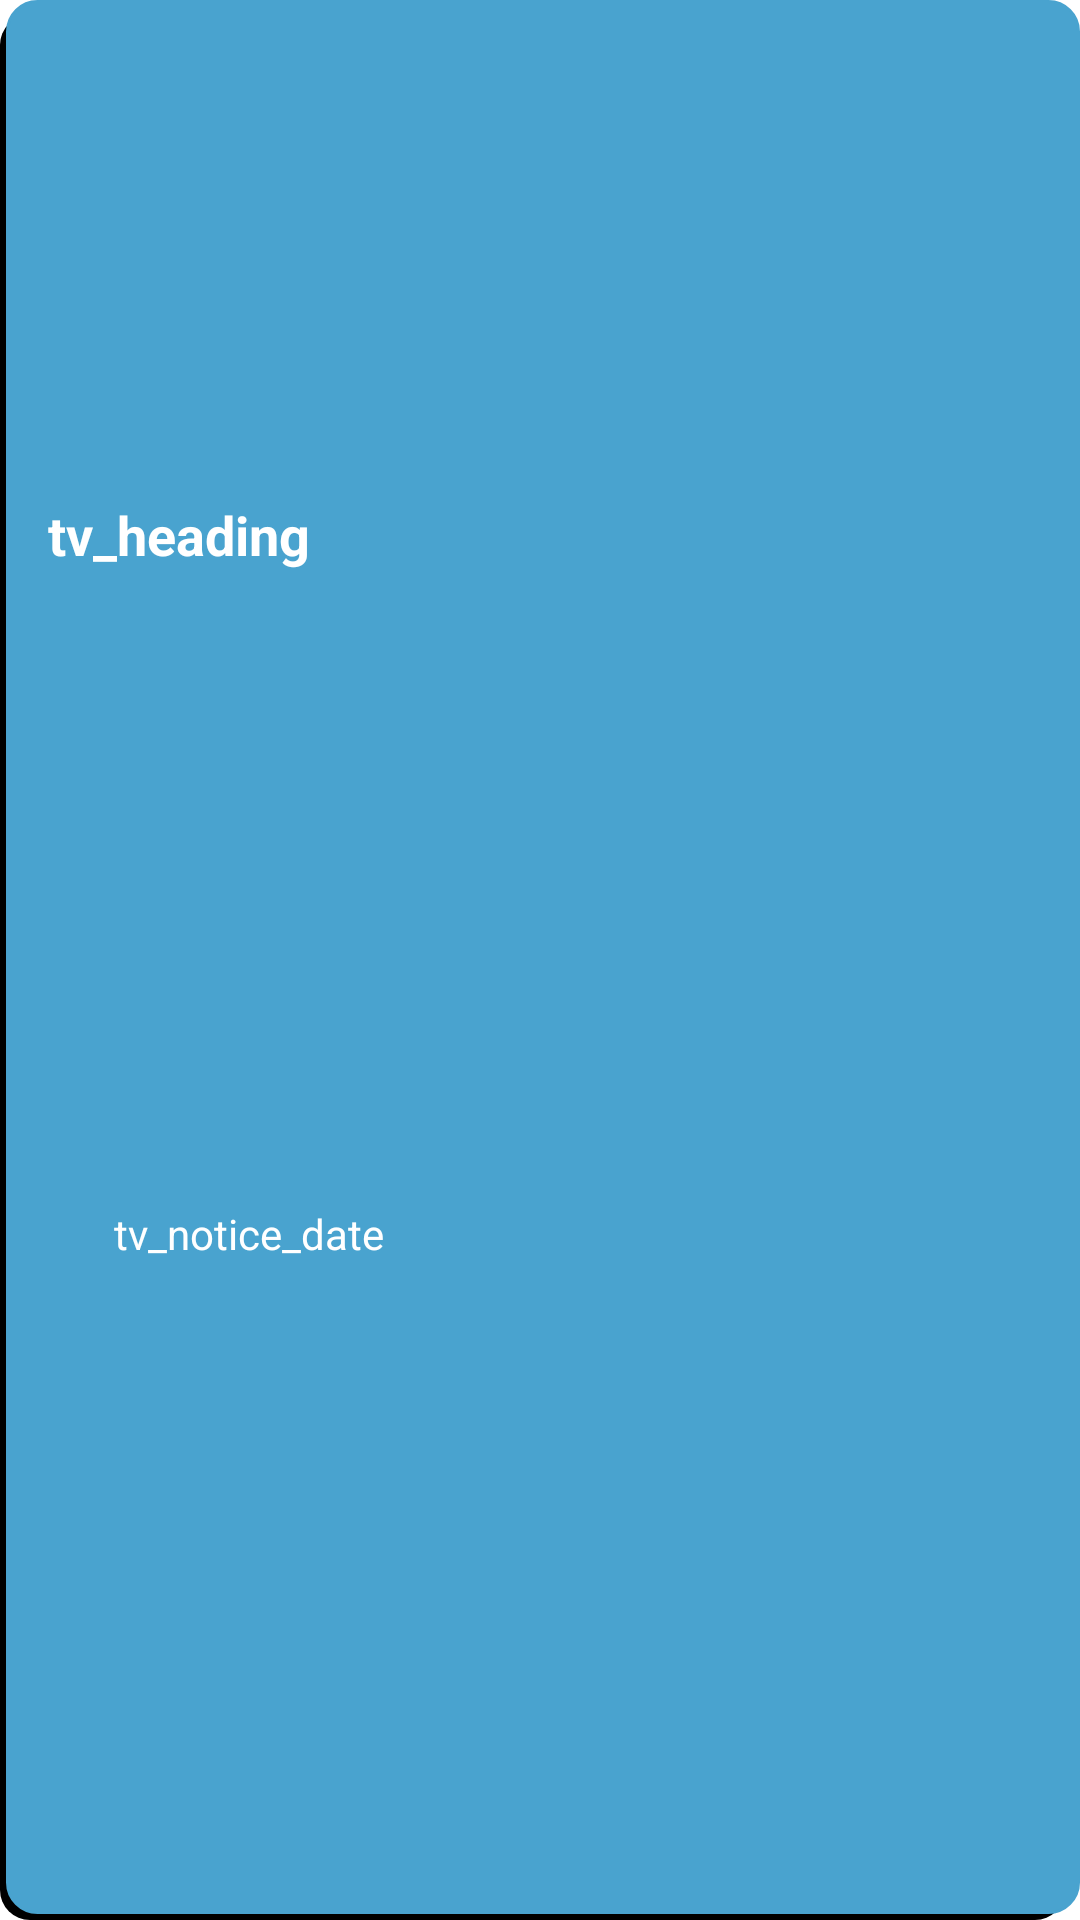

This screen was rendered from an Android layout file. Write that file and the resources it references.
<!-- AndroidManifest.xml: application theme Theme.BSMRAU_EDiary -->
<!-- res/layout/news_customview.xml -->
<?xml version="1.0" encoding="utf-8"?>
<androidx.constraintlayout.widget.ConstraintLayout
    xmlns:android="http://schemas.android.com/apk/res/android"
    xmlns:app="http://schemas.android.com/apk/res-auto"
    xmlns:tools="http://schemas.android.com/tools"
    android:layout_width="match_parent"
    android:layout_height="wrap_content"
    android:padding="8dp"
    android:background="@drawable/rounded_10dp_blue"
    >

    <ImageView
        android:id="@+id/news_image"
        android:layout_width="match_parent"
        android:layout_height="150dp"
        app:layout_constraintEnd_toEndOf="parent"
        app:layout_constraintTop_toTopOf="parent" />

    <TextView android:id="@+id/tv_newsheading"
        android:layout_width="match_parent"
        android:layout_height="wrap_content"
        android:text="tv_heading"
        android:textColor="@color/white"
        android:textSize="18dp"
        android:textStyle="bold"
        android:layout_margin="8dp"
        app:layout_constraintTop_toBottomOf="@id/news_image"
        app:layout_constraintStart_toStartOf="parent"
        app:layout_constraintEnd_toEndOf="parent"
        />

    <ImageView
        android:id="@+id/logo_date"
        android:layout_width="18dp"
        android:layout_height="18dp"
        android:src="@drawable/calendar64px"
        app:layout_constraintTop_toTopOf="@id/tv_created_on"
        app:layout_constraintBottom_toBottomOf="@id/tv_created_on"
        app:layout_constraintStart_toStartOf="@id/tv_newsheading"
        app:layout_constraintEnd_toStartOf="@id/tv_created_on"
        />

    <TextView android:id="@+id/tv_created_on"
        android:layout_width="0dp"
        android:layout_height="wrap_content"
        android:text="tv_notice_date"
        android:textColor="@color/white"
        android:layout_marginTop="8dp"
        android:layout_marginBottom="8dp"
        android:layout_marginStart="4dp"
        app:layout_constraintTop_toBottomOf="@id/tv_newsheading"
        app:layout_constraintStart_toEndOf="@id/logo_date"
        app:layout_constraintEnd_toEndOf="@id/tv_newsheading"
        app:layout_constraintBottom_toBottomOf="parent"
        />

</androidx.constraintlayout.widget.ConstraintLayout>
<!-- resources referenced by this layout -->
<resources>
  <color name="white">#FFFFFFFF</color>
  <!-- drawable rounded_10dp_blue (drawable) -->
  <?xml version="1.0" encoding="utf-8"?>
  <selector xmlns:android="http://schemas.android.com/apk/res/android">
  <item>
      <layer-list>
          <item
              android:right="5dp"
              android:top="5dp"
              >
              <shape>
                  <corners android:radius="10dp" />
                  <solid android:color="@color/black" />
              </shape>
          </item>
          <item
              android:bottom="2dp"
              android:left="2dp">
              <shape>
                  <gradient
                      android:endColor="@color/blue"
                      android:startColor="@color/blue" />
                  <stroke
                      android:width="1dp"
                      android:color="@color/blue" />
                  <corners android:radius="10dp" />
                  <padding
                      android:bottom="10dp"
                      android:left="10dp"
                      android:right="10dp"
                      android:top="10dp" />
              </shape>
          </item>
      </layer-list>
  </item>
  
  </selector>
  <style name="Theme.BSMRAU_EDiary" parent="Theme.MaterialComponents.Light.NoActionBar">
  
          
          <item name="colorPrimary">@color/primaryColor</item>
          <item name="colorPrimaryVariant">@color/primaryLightColor</item>
          <item name="colorOnPrimary">@color/primaryTextColor</item>
  
  
          
          <item name="android:statusBarColor">?attr/colorPrimary</item>
          <item name="android:navigationBarColor">@color/blue</item>
          
  
      </style>
  <color name="black">#FF000000</color>
  <color name="blue">#49a3cf</color>
  <color name="primaryColor">#49a3cf</color>
  <color name="primaryLightColor">#60afd5</color>
  <color name="primaryTextColor">#FFFFFFFF</color>
</resources>
